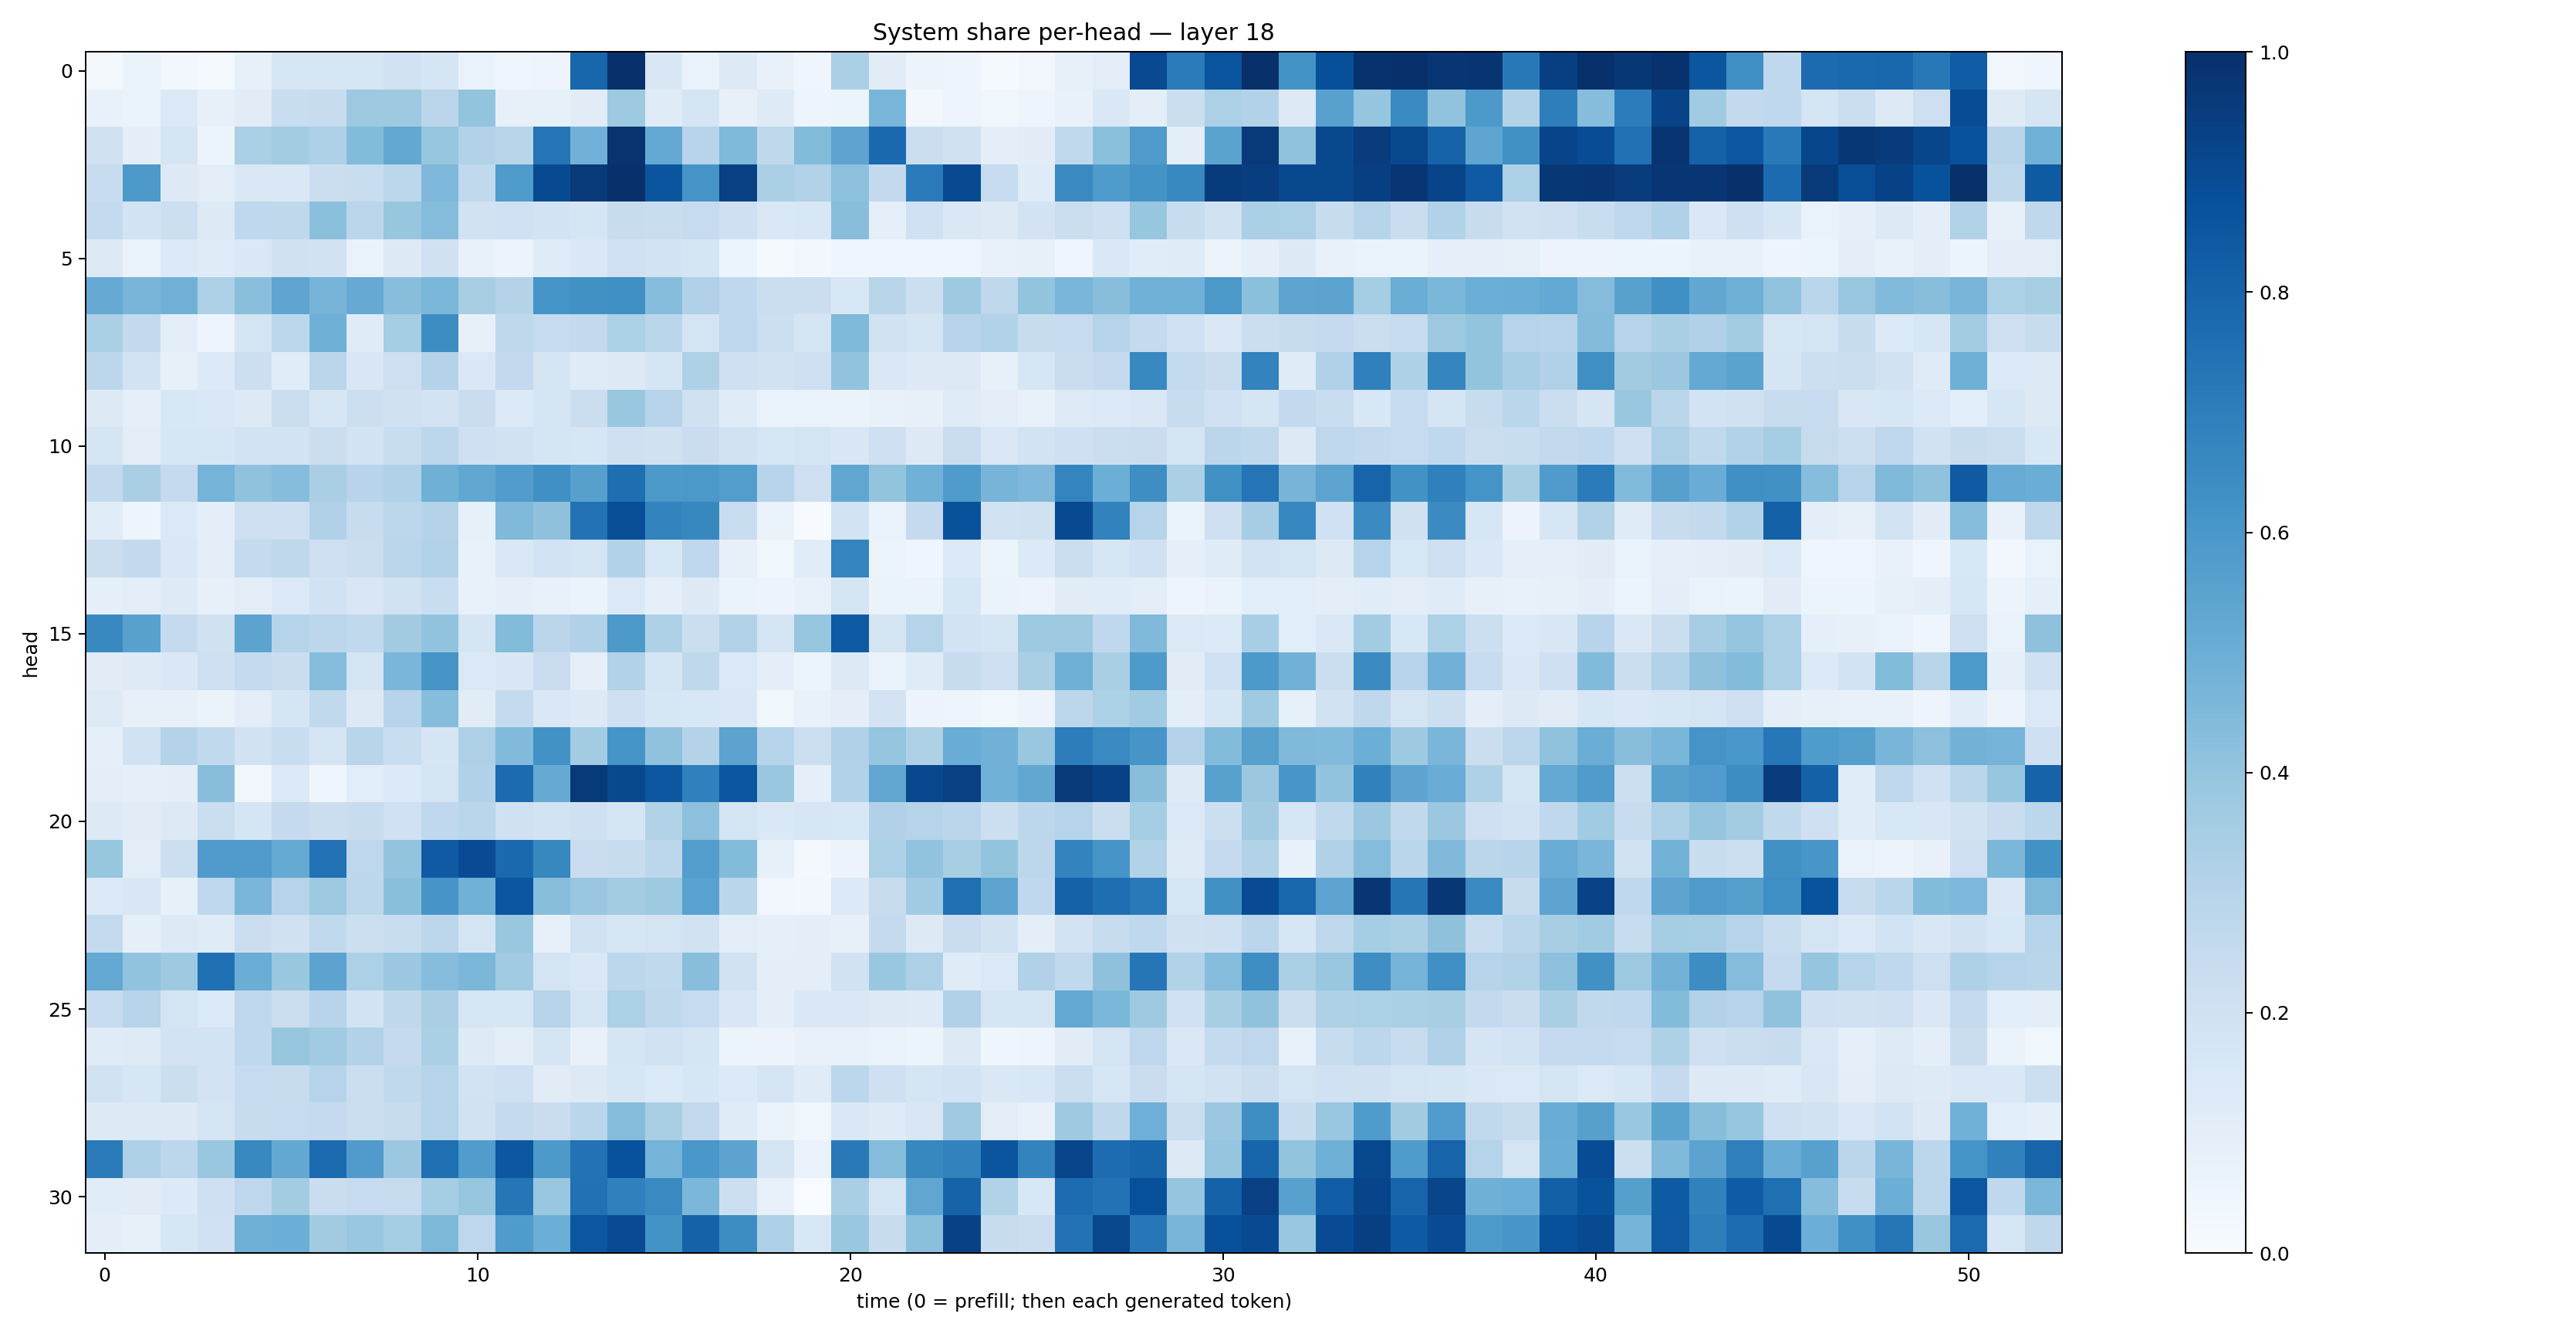

Source data for this figure (header and first rows):
0.020784913, 0.06545359, 0.028427318, 0.014340694, 0.084388055, 0.1609497, 0.15876609, 0.16038293, 0.19355582, 0.1707236, 0.069144174, 0.043279745, 0.047940727, 0.79016924, 0.9958145, 0.1515473, 0.06697984, 0.12839904, 0.07367591, 0.04187794, 0.3332955, 0.112987384, 0.058497075, 0.04911145
0.07221, 0.06638, 0.1403, 0.07839, 0.1118, 0.2309, 0.2369, 0.3752, 0.3718, 0.2831, 0.3994, 0.07909, 0.08311, 0.1097, 0.3749, 0.1182, 0.1696, 0.08186, 0.1234, 0.04898, 0.0544, 0.461, 0.02556, 0.04782
0.1971, 0.09843, 0.1718, 0.05382, 0.3325, 0.3579, 0.3257, 0.441, 0.5247, 0.3917, 0.3103, 0.2912, 0.7344, 0.4827, 0.9863, 0.5203, 0.2956, 0.4465, 0.2715, 0.4394, 0.5396, 0.7822, 0.2246, 0.1958
0.2346, 0.5913, 0.1265, 0.1033, 0.1458, 0.1459, 0.2196, 0.2319, 0.2777, 0.4529, 0.2624, 0.5822, 0.8965, 0.9628, 0.9993, 0.8572, 0.6111, 0.9362, 0.3327, 0.3164, 0.4159, 0.2592, 0.712, 0.9019
0.2575, 0.1869, 0.2157, 0.1299, 0.2662, 0.2702, 0.4199, 0.2844, 0.3932, 0.4354, 0.1932, 0.2023, 0.1827, 0.1657, 0.2391, 0.2328, 0.2483, 0.2059, 0.1467, 0.1553, 0.427, 0.09164, 0.2, 0.1428
0.1282, 0.06428, 0.1348, 0.1178, 0.1472, 0.1978, 0.1898, 0.07005, 0.131, 0.1977, 0.07646, 0.05684, 0.1181, 0.1476, 0.2002, 0.1828, 0.1702, 0.06115, 0.01544, 0.02926, 0.03982, 0.03983, 0.04244, 0.0418
0.5126, 0.468, 0.4813, 0.328, 0.4255, 0.5356, 0.4726, 0.5118, 0.4266, 0.4589, 0.342, 0.308, 0.6161, 0.6277, 0.6306, 0.4331, 0.3192, 0.2692, 0.2242, 0.2214, 0.1539, 0.2891, 0.2187, 0.3718
0.3336, 0.2586, 0.1028, 0.04979, 0.1744, 0.279, 0.4918, 0.1201, 0.3538, 0.6424, 0.07855, 0.2708, 0.2482, 0.2595, 0.3319, 0.2859, 0.1783, 0.2754, 0.2183, 0.1692, 0.4489, 0.1915, 0.1695, 0.2964
0.2805, 0.1851, 0.08364, 0.1342, 0.2179, 0.1147, 0.2841, 0.1512, 0.2134, 0.3075, 0.1419, 0.2603, 0.1698, 0.1187, 0.1286, 0.1694, 0.3223, 0.2052, 0.1898, 0.2045, 0.406, 0.1468, 0.1302, 0.1324
0.1267, 0.08982, 0.1535, 0.142, 0.1258, 0.2216, 0.1594, 0.2157, 0.1964, 0.1818, 0.2304, 0.1331, 0.1693, 0.2237, 0.3857, 0.2933, 0.1968, 0.1194, 0.06853, 0.06998, 0.06633, 0.07085, 0.08173, 0.1196
0.1714, 0.1046, 0.1628, 0.16, 0.1806, 0.1839, 0.2219, 0.185, 0.2324, 0.2799, 0.206, 0.1891, 0.1647, 0.1633, 0.2095, 0.1957, 0.2298, 0.1886, 0.1624, 0.1792, 0.15, 0.2065, 0.129, 0.2305
0.2597, 0.3384, 0.2519, 0.474, 0.4077, 0.4325, 0.3398, 0.2937, 0.3202, 0.4909, 0.5283, 0.5768, 0.6297, 0.5619, 0.7607, 0.5926, 0.5948, 0.5715, 0.2957, 0.2124, 0.5345, 0.4014, 0.4874, 0.5847
0.1162, 0.04888, 0.139, 0.09567, 0.2135, 0.2086, 0.3166, 0.2382, 0.2795, 0.3063, 0.08275, 0.448, 0.414, 0.7455, 0.8837, 0.6761, 0.6634, 0.2306, 0.06288, 0.00689, 0.1875, 0.0666, 0.2519, 0.8676
0.2256, 0.2595, 0.1443, 0.09456, 0.2562, 0.2726, 0.214, 0.2189, 0.2877, 0.3128, 0.07059, 0.1477, 0.1813, 0.1757, 0.3087, 0.1526, 0.2686, 0.08177, 0.03788, 0.1151, 0.6738, 0.05351, 0.04616, 0.1363
0.08939, 0.1017, 0.1238, 0.08152, 0.1045, 0.1381, 0.1945, 0.1486, 0.1907, 0.2336, 0.07428, 0.09181, 0.0725, 0.06271, 0.1385, 0.09235, 0.13, 0.06443, 0.05601, 0.07073, 0.1788, 0.06513, 0.0638, 0.1615
0.6601, 0.5576, 0.2513, 0.1972, 0.5468, 0.3006, 0.2801, 0.2631, 0.3631, 0.4045, 0.1676, 0.4381, 0.285, 0.3202, 0.5906, 0.3218, 0.225, 0.309, 0.167, 0.3924, 0.8333, 0.177, 0.2985, 0.1842
0.1128, 0.123, 0.1442, 0.2066, 0.2575, 0.2297, 0.4374, 0.1723, 0.4615, 0.6128, 0.1397, 0.1493, 0.2281, 0.09205, 0.3157, 0.1684, 0.2722, 0.138, 0.09964, 0.05355, 0.1291, 0.06809, 0.1174, 0.2421
0.1222, 0.08076, 0.08195, 0.06567, 0.1035, 0.1706, 0.2637, 0.1314, 0.2952, 0.4317, 0.1122, 0.254, 0.1462, 0.1262, 0.2046, 0.1591, 0.1537, 0.1472, 0.03752, 0.07146, 0.1008, 0.1818, 0.05555, 0.04958
0.08856, 0.1946, 0.3058, 0.2642, 0.1928, 0.2323, 0.175, 0.2892, 0.231, 0.1667, 0.3257, 0.4431, 0.6221, 0.3587, 0.6136, 0.4096, 0.3062, 0.5434, 0.3003, 0.2159, 0.318, 0.3954, 0.3213, 0.5046
0.1038, 0.09309, 0.09954, 0.4294, 0.03335, 0.1372, 0.04217, 0.1074, 0.1361, 0.1731, 0.3193, 0.7722, 0.5147, 0.9645, 0.9046, 0.8493, 0.6906, 0.854, 0.3867, 0.09157, 0.31, 0.5334, 0.9093, 0.9353
0.1266, 0.1108, 0.1256, 0.221, 0.1641, 0.2535, 0.2244, 0.2416, 0.203, 0.2681, 0.2888, 0.1975, 0.1861, 0.2047, 0.1664, 0.3124, 0.4161, 0.1782, 0.1417, 0.1583, 0.1548, 0.3201, 0.3033, 0.282
0.3908, 0.1043, 0.2165, 0.5806, 0.5813, 0.5195, 0.7453, 0.2762, 0.3998, 0.837, 0.8936, 0.7843, 0.6635, 0.2269, 0.2404, 0.2805, 0.5708, 0.4403, 0.08254, 0.01904, 0.05502, 0.3293, 0.4028, 0.3415
0.1385, 0.1518, 0.08542, 0.274, 0.4613, 0.3041, 0.3788, 0.2779, 0.4223, 0.609, 0.4862, 0.8523, 0.4276, 0.3829, 0.3574, 0.3786, 0.551, 0.2864, 0.03479, 0.02867, 0.1363, 0.2435, 0.3663, 0.7557
0.256, 0.0898, 0.1293, 0.1186, 0.2264, 0.1974, 0.2648, 0.2172, 0.2323, 0.2798, 0.168, 0.3839, 0.0793, 0.1929, 0.1575, 0.1729, 0.1928, 0.1024, 0.08659, 0.09958, 0.08102, 0.2537, 0.1302, 0.2279
0.5205, 0.4056, 0.3738, 0.7537, 0.5002, 0.3837, 0.5453, 0.3299, 0.3799, 0.4301, 0.4586, 0.365, 0.1732, 0.1423, 0.2788, 0.2621, 0.4268, 0.1925, 0.1003, 0.1014, 0.1935, 0.3858, 0.3264, 0.1199
0.2422, 0.3046, 0.176, 0.1369, 0.2765, 0.2216, 0.295, 0.1852, 0.2723, 0.3369, 0.1587, 0.1584, 0.2975, 0.1664, 0.3285, 0.2728, 0.2497, 0.1513, 0.1005, 0.1459, 0.1446, 0.1315, 0.1239, 0.3196
0.1182, 0.1215, 0.1805, 0.1837, 0.2694, 0.393, 0.3671, 0.3145, 0.2522, 0.3354, 0.1228, 0.09859, 0.1671, 0.07595, 0.1664, 0.1915, 0.1666, 0.05236, 0.05856, 0.07772, 0.0778, 0.06927, 0.05192, 0.1326
0.1913, 0.1581, 0.2202, 0.1817, 0.2465, 0.245, 0.3004, 0.2246, 0.2642, 0.2974, 0.1857, 0.2039, 0.1119, 0.1251, 0.162, 0.1329, 0.1603, 0.1355, 0.1667, 0.1198, 0.278, 0.2071, 0.1701, 0.1856
0.1317, 0.125, 0.1286, 0.1726, 0.2385, 0.25, 0.253, 0.2212, 0.2353, 0.2973, 0.1878, 0.256, 0.2281, 0.2883, 0.4374, 0.3397, 0.2594, 0.1198, 0.06251, 0.0372, 0.1446, 0.1226, 0.149, 0.368
0.712, 0.3253, 0.2802, 0.3858, 0.6578, 0.5272, 0.7758, 0.5804, 0.379, 0.7568, 0.5778, 0.8495, 0.5913, 0.7442, 0.8746, 0.4738, 0.5978, 0.5443, 0.1745, 0.0677, 0.7152, 0.4347, 0.6638, 0.6815
0.1159, 0.1099, 0.1331, 0.2101, 0.2768, 0.3564, 0.2302, 0.2491, 0.2456, 0.3522, 0.3939, 0.7315, 0.3846, 0.7492, 0.6903, 0.6525, 0.4607, 0.2182, 0.07578, 0.002028, 0.3377, 0.1748, 0.5328, 0.8027
0.1013, 0.08272, 0.1606, 0.2014, 0.4889, 0.4999, 0.3628, 0.388, 0.3547, 0.4557, 0.2737, 0.5847, 0.4986, 0.8502, 0.8943, 0.6205, 0.8047, 0.6444, 0.3278, 0.1536, 0.3886, 0.2378, 0.4204, 0.9273
